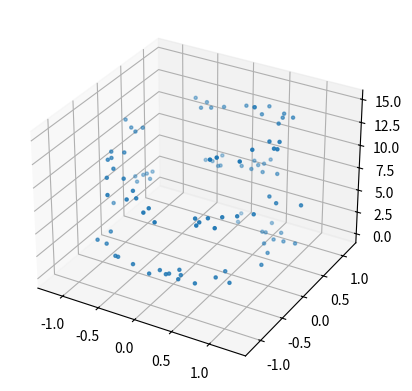

The matplotlib source for this figure:
import matplotlib.pyplot as plt
import numpy as np
import time

fig = plt.figure()
ax = plt.axes(projection='3d')

zdata = 15 * np.random.random(100)
xdata = np.sin(zdata) + 0.1 * np.random.randn(100)
ydata = np.cos(zdata) + 0.1 * np.random.randn(100)
ax.scatter3D(xdata, ydata, zdata, marker='.');
plt.show()

